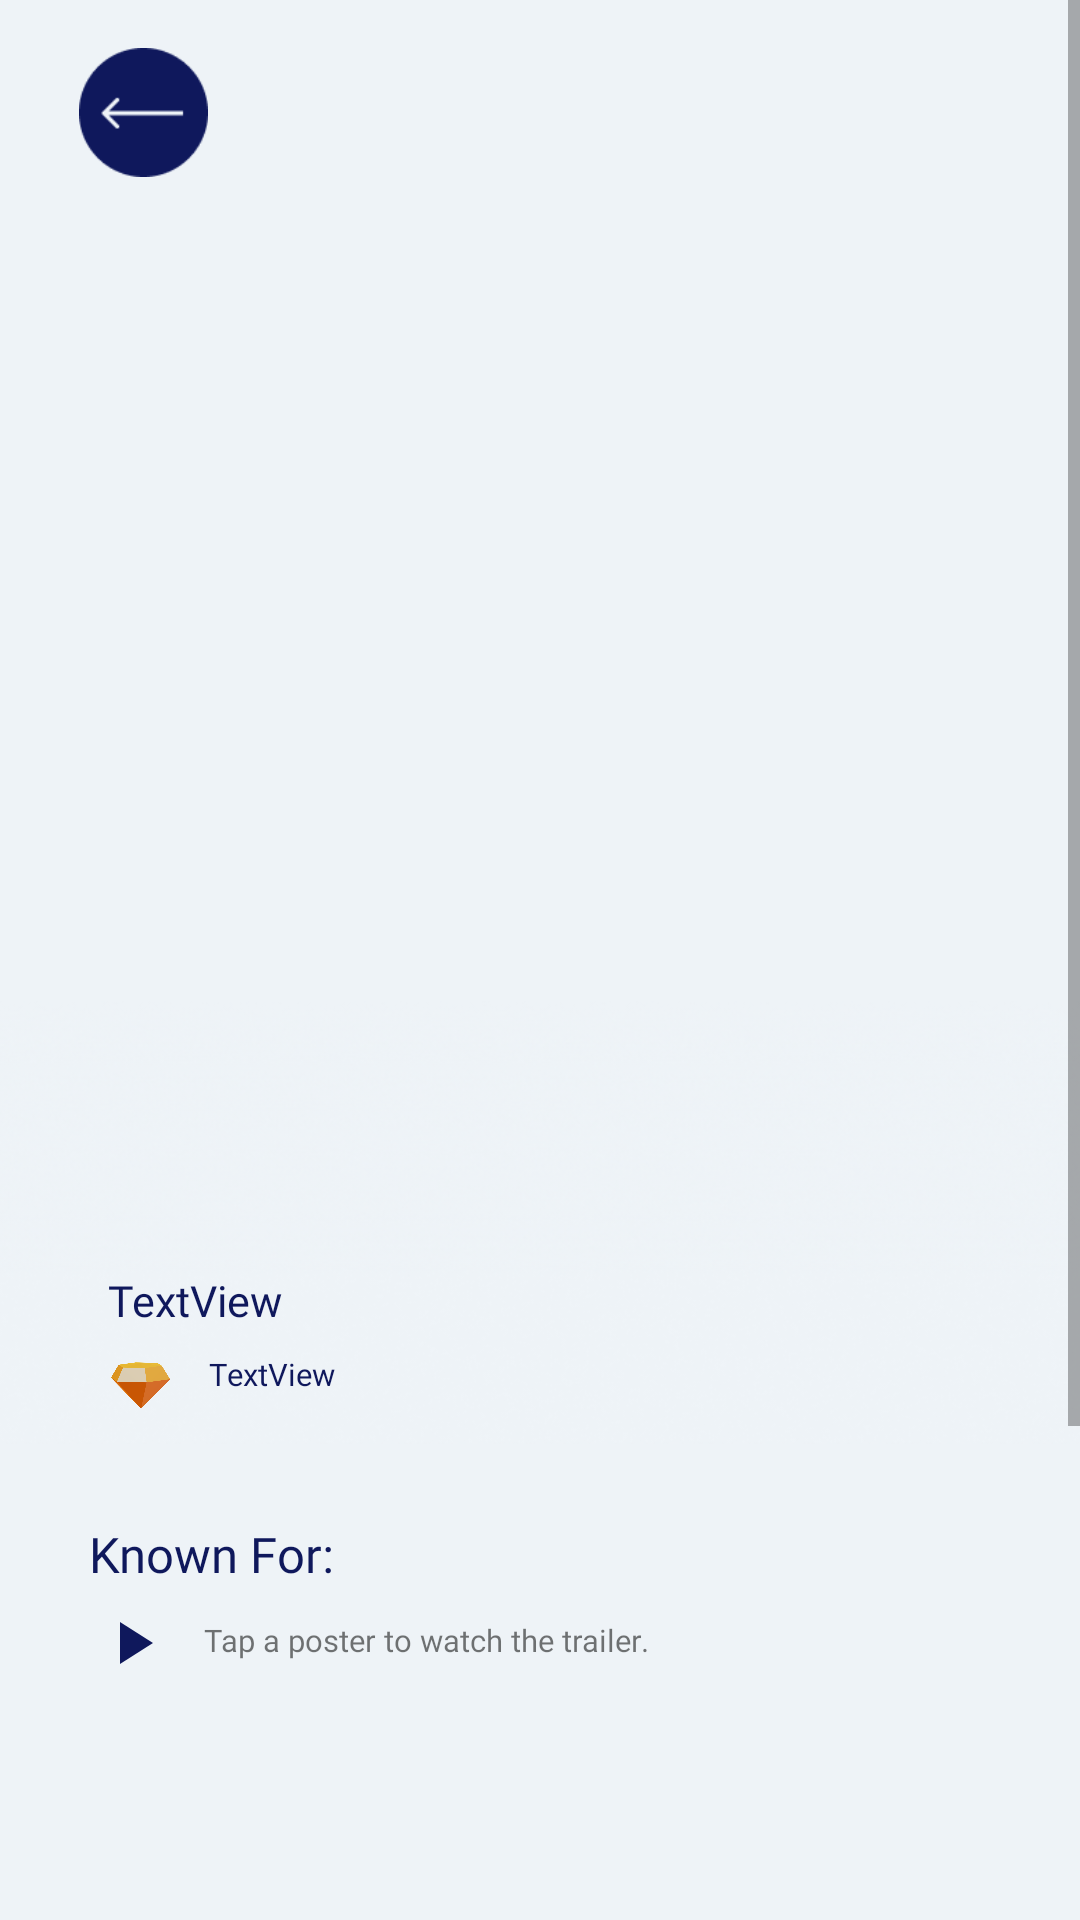

The Android layout XML behind this screen, and the referenced resources:
<!-- AndroidManifest.xml: application theme Theme.SnappitAN -->
<!-- res/layout/upload_activity.xml -->
<?xml version="1.0" encoding="utf-8"?>
<androidx.constraintlayout.widget.ConstraintLayout xmlns:android="http://schemas.android.com/apk/res/android"
    xmlns:app="http://schemas.android.com/apk/res-auto"
    xmlns:tools="http://schemas.android.com/tools"
    android:layout_width="match_parent"
    android:layout_height="match_parent"
    android:orientation="vertical"
    android:background="@color/background_blue"
    tools:context=".MainActivity">

        <ImageButton
            android:id="@+id/goBackHome"
            android:layout_width="83dp"
            android:layout_height="43dp"
            android:elevation="3dp"
            android:layout_marginTop="16dp"
            android:background="@color/transparent"
            android:scaleType="fitCenter"
            android:src="@drawable/back_to_main"
            app:layout_constraintEnd_toEndOf="parent"
            app:layout_constraintHorizontal_bias="0.023"
            app:layout_constraintStart_toStartOf="parent"
            app:layout_constraintTop_toTopOf="parent">

        </ImageButton>

    <ScrollView
        android:id="@+id/scrollView2"
        android:layout_width="match_parent"
        android:layout_height="match_parent"
        android:orientation="vertical">

        <androidx.constraintlayout.widget.ConstraintLayout
            android:layout_width="match_parent"
            android:layout_height="match_parent">

            <ImageView
                android:id="@+id/actorImage"
                android:layout_width="match_parent"
                android:layout_height="471dp"
                android:elevation="-1dp"
                android:scaleType="centerCrop"
                app:layout_constraintEnd_toEndOf="parent"
                app:layout_constraintHorizontal_bias="0.0"
                app:layout_constraintStart_toStartOf="parent"
                app:layout_constraintTop_toTopOf="parent"
                tools:srcCompat="@tools:sample/avatars" />


            <TextView
                android:id="@+id/nameHere"
                android:layout_width="wrap_content"
                android:layout_height="wrap_content"
                android:layout_marginStart="32dp"
                android:layout_marginTop="304dp"
                android:elevation="2dp"
                android:fontFamily="@font/poppins_extra_bold"
                android:text=""
                android:textAlignment="center"
                android:textColor="@color/dark_blue"
                android:textSize="12pt"
                app:layout_constraintBottom_toTopOf="@+id/awardsText"
                app:layout_constraintStart_toStartOf="parent"
                app:layout_constraintVertical_bias="0.0" />


            <TextView
                android:id="@+id/textView3"
                android:layout_width="wrap_content"
                android:layout_height="wrap_content"
                android:layout_marginTop="36dp"
                android:fontFamily="@font/poppins_extra_bold"
                android:paddingBottom="20px"
                android:text="Known For:"
                android:textColor="@color/dark_blue"
                android:textSize="8pt"
                app:layout_constraintEnd_toEndOf="parent"
                app:layout_constraintHorizontal_bias="0.107"
                app:layout_constraintStart_toStartOf="parent"
                app:layout_constraintTop_toBottomOf="@+id/actorImage" />

            <HorizontalScrollView
                android:id="@+id/parentLayout"
                android:layout_width="match_parent"
                android:layout_height="600px"
                android:isScrollContainer="true"
                app:layout_constraintBottom_toBottomOf="parent"
                app:layout_constraintEnd_toEndOf="parent"
                app:layout_constraintHorizontal_bias="0.0"
                app:layout_constraintStart_toStartOf="parent"
                app:layout_constraintTop_toBottomOf="@+id/textView10"
                app:layout_constraintVertical_bias="0.126">

                <LinearLayout
                    android:id="@+id/linearLayout"
                    android:layout_width="match_parent"
                    android:layout_height="match_parent"
                    android:orientation="horizontal"></LinearLayout>

            </HorizontalScrollView>

            <TextView
                android:id="@+id/movie_title"
                android:layout_width="match_parent"
                android:layout_height="wrap_content"
                android:layout_marginStart="68dp"
                android:layout_marginTop="8dp"
                android:fontFamily="@font/poppins_regular"
                android:paddingLeft="5px"
                android:paddingRight="50px"
                android:text="TextView"
                android:textColor="@color/dark_blue"
                android:textSize="5pt"
                app:layout_constraintBottom_toTopOf="@+id/textView3"
                app:layout_constraintStart_toEndOf="@+id/imageView6"
                app:layout_constraintTop_toBottomOf="@+id/awardsText"
                app:layout_constraintVertical_bias="0.0" />

            <TextView
                android:id="@+id/awardsText"
                android:layout_width="wrap_content"
                android:layout_height="wrap_content"
                android:layout_marginStart="36dp"
                android:layout_marginBottom="28dp"
                android:fontFamily="@font/poppins_regular"
                android:text="TextView"
                android:textColor="@color/dark_blue"
                android:textSize="7pt"
                app:layout_constraintBottom_toBottomOf="@+id/actorImage"
                app:layout_constraintStart_toStartOf="parent" />

            <ImageView
                android:id="@+id/imageView4"
                android:layout_width="match_parent"
                android:layout_height="199dp"
                android:elevation="-1dp"
                android:paddingLeft="-20px"
                android:paddingRight="-20px"
                app:layout_constraintBottom_toTopOf="@+id/textView3"
                app:layout_constraintEnd_toEndOf="parent"
                app:layout_constraintHorizontal_bias="0.0"
                app:layout_constraintStart_toStartOf="parent"
                app:srcCompat="@drawable/faded_rectangle" />

            <ImageView
                android:id="@+id/imageBox"
                android:layout_width="wrap_content"
                android:layout_height="wrap_content"
                android:visibility="invisible"
                tools:ignore="MissingConstraints"
                tools:layout_editor_absoluteX="307dp"
                tools:layout_editor_absoluteY="31dp"
                tools:srcCompat="@tools:sample/avatars" />

            <ImageView
                android:id="@+id/imageView6"
                android:layout_width="23dp"
                android:layout_height="29dp"
                android:layout_marginStart="36dp"
                android:layout_marginTop="4dp"
                app:layout_constraintStart_toStartOf="parent"
                app:layout_constraintTop_toBottomOf="@+id/awardsText"
                app:srcCompat="@drawable/awards" />

            <TextView
                android:id="@+id/textView8"
                android:layout_width="wrap_content"
                android:layout_height="wrap_content"
                android:fontFamily="@font/poppins_extra_bold"
                android:paddingTop="60px"
                android:text="About"
                android:textColor="@color/dark_blue"
                android:textSize="8pt"
                app:layout_constraintEnd_toEndOf="parent"
                app:layout_constraintHorizontal_bias="0.102"
                app:layout_constraintStart_toStartOf="parent"
                app:layout_constraintTop_toBottomOf="@+id/parentLayout" />

            <TextView
                android:id="@+id/summaryText"
                android:layout_width="match_parent"
                android:layout_height="wrap_content"
                android:layout_marginStart="44dp"
                android:fontFamily="@font/poppins_regular"
                android:paddingTop="10px"
                android:paddingRight="90px"
                android:paddingBottom="90px"
                android:text="summary"
                app:layout_constraintStart_toStartOf="parent"
                app:layout_constraintTop_toBottomOf="@+id/textView8">

            </TextView>

            <TextView
                android:layout_width="wrap_content"
                android:id="@+id/movieID"
                android:layout_height="wrap_content"
                tools:ignore="MissingConstraints"
                android:visibility="invisible">
            </TextView>

            <TextView
                android:id="@+id/textView10"
                android:layout_width="wrap_content"
                android:layout_height="wrap_content"
                android:layout_marginStart="12dp"
                android:layout_marginTop="4dp"
                android:fontFamily="@font/poppins_regular"
                android:text="Tap a poster to watch the trailer."
                android:textSize="5pt"
                app:layout_constraintEnd_toEndOf="parent"
                app:layout_constraintHorizontal_bias="0.0"
                app:layout_constraintStart_toEndOf="@+id/imageView3"
                app:layout_constraintTop_toBottomOf="@+id/textView3" />

            <ImageView
                android:id="@+id/imageView3"
                android:layout_width="wrap_content"
                android:layout_height="wrap_content"
                android:layout_marginStart="32dp"
                app:layout_constraintStart_toStartOf="parent"
                app:layout_constraintTop_toBottomOf="@+id/textView3"
                app:srcCompat="@drawable/ic_baseline_play_arrow_24" />
        </androidx.constraintlayout.widget.ConstraintLayout>

    </ScrollView>

</androidx.constraintlayout.widget.ConstraintLayout>
<!-- resources referenced by this layout -->
<resources>
  <color name="background_blue">#EEF3F7</color>
  <color name="dark_blue">#0F185C</color>
  <color name="transparent">#00000000</color>
  <!-- drawable awards: png bitmap (drawable, 22716 bytes) -->
  <!-- drawable back_to_main: png bitmap (drawable, 1975 bytes) -->
  <!-- drawable faded_rectangle: png bitmap (drawable, 50326 bytes) -->
  <!-- drawable ic_baseline_play_arrow_24 (drawable) -->
  <vector android:height="24dp" android:tint="#0F185C"
      android:viewportHeight="24" android:viewportWidth="24"
      android:width="24dp" xmlns:android="http://schemas.android.com/apk/res/android">
      <path android:fillColor="@android:color/white" android:pathData="M8,5v14l11,-7z"/>
  </vector>
  <style name="Theme.SnappitAN" parent="Theme.MaterialComponents.DayNight.NoActionBar">
          
          <item name="colorPrimary">@color/background_blue</item>
          <item name="colorPrimaryVariant">@color/purple_muted</item>
          <item name="colorOnPrimary">@color/white</item>
          
          <item name="colorSecondary">@color/dark_blue</item>
          <item name="colorSecondaryVariant">@color/dark_blue</item>
          <item name="colorOnSecondary">@color/black</item>
          
          <item name="android:statusBarColor" tools:targetApi="l">?attr/colorPrimaryVariant</item>
          
      </style>
  <color name="purple_muted">#B8B7E1</color>
  <color name="white">#FFFFFFFF</color>
  <color name="black">#FF000000</color>
</resources>
